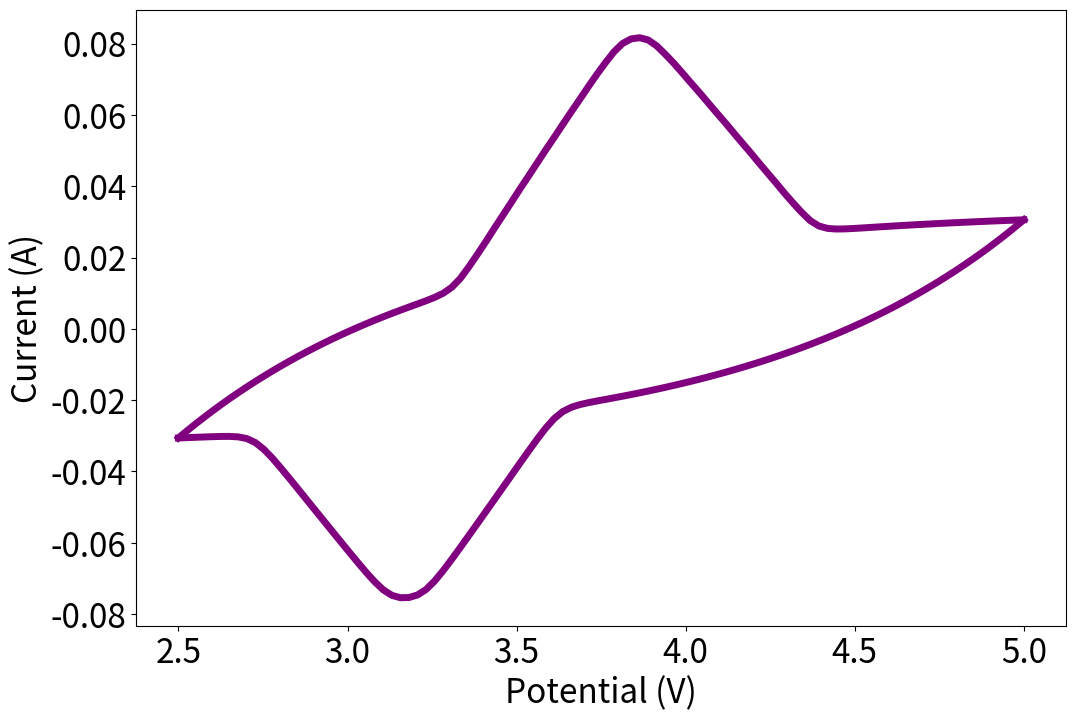

Python code for this plot:
import numpy as np
import matplotlib.pyplot as plt

# Constants
T = 298.15  # Temperature, K
F = 96485.3329  # Faraday constant, C/mol
R = 8.314  # Gas constant, J/(mol*K)

# Scan rate
v = 0.0001  # Scan rate, V/s

# Initial and final potentials
Ei = 2.5  # Initial potential, V
Ef = 5.0  # Final potential, V

# Battery model parameters
n = 1  # Number of electron transfers
F = 96485  # Faraday constant, C·mol^-1
S = 1  # Electrode surface area, cm^-2
k = 0.1  # Standard rate constant
Gamma = 3.15e-4  # Surface concentration, mol·cm^-2
alpha = 0.5  # Charge transfer coefficient
R = 8.314  # Ideal gas constant, J·mol^-1·K^-1
T = 298  # Temperature, K

# EDLC model parameters
Rs = 1000  # Series resistance, ohm
Cd = 8  # Capacitance, F
AEDLCOX = 0.08  # Amplitude factor of positive EDLC
AEDLCRED = 0.08  # Amplitude factor of negative EDLC

# Pseudocapacitor model parameters
E0pseuOXi = 3.6  # Initial oxidation pseudo potential, V
E0pseuOXf = 4.1  # Final oxidation pseudo potential, V
E0pseuREDi = 3.0  # Initial reduction pseudo potential, V
E0pseuREDf = 3.35  # Final reduction pseudo potential, V
GpseuOX = 0.25  # Oxidation peak width, V
GpseuRED = 0.25  # Reduction peak width, V
ApseuOX = 0.017  # Amplitude factor of the oxidation current
ApseuRED = 0.012  # Amplitude factor of the reduction current
n1 = 7  # Number of oxidation centers
n2 = 7  # Number of reduction centers
epsilon1 = (E0pseuOXf - E0pseuOXi) / n1  # Hopping potential between oxidation centers, V
epsilon2 = (E0pseuREDf - E0pseuREDi) / n2  # Hopping potential between reduction centers, V

# Time functions for EDLC
def tcharge(Eap, v, Ei):
    return (Eap - Ei) / v

def tdis(Eap, v, Ef):
    return (Ef - Eap) / v

# EDLC current function
def IEDLC(Eap, Ei, Ef, Rs, Cd, v, AEDLCOX, AEDLCRED):
    t_charge = tcharge(Eap, v, Ei)
    t_discharge = tdis(Eap, v, Ef)
    
    ImaxEDLC = AEDLCOX * v * Cd * (1 - np.exp(-tcharge(Ef, v, Ei) / (Rs * Cd)))
    
    I_pos = AEDLCOX * v * Cd * (1 - np.exp(-t_charge / (Rs * Cd))) - ImaxEDLC / 2
    I_neg = (AEDLCOX * v * Cd * (1 - np.exp(-tcharge(Ef, v, Ei) / (Rs * Cd))) - ImaxEDLC / 2) + \
            AEDLCRED * (-v * Cd * (1 - np.exp(-t_discharge / (Rs * Cd))))
    
    return [I_pos, I_neg]

# Battery current function
def IFarad(n, F, S, k, Gamma, alpha, R, T, v, Eap):
    I_forward = (n * F * S * k * Gamma *
                 np.exp(alpha * n * F / (R * T) * (Eap - 1.5)) /
                 np.exp((R * T) / (F * alpha * n) * k / v *
                        np.exp(alpha * n * F / (R * T) * (Eap - 1.5))))
    
    I_reverse = (-n * F * S * k * Gamma *
                 np.exp(alpha * n * F / (R * T) * -(Eap - 1.5)) /
                 np.exp((R * T) / (F * alpha * n) * k / v *
                        np.exp(alpha * n * F / (R * T) * -(Eap - 1.5))))
    
    return I_forward, I_reverse

# Pseudocapacitor oxidation and reduction current functions
def PsiPseudoOX(Eap, GpseuOX, E0pseuOXi, E0pseuOXf, n1, epsilon1):
    sum_pseudo_ox = 0.0
    for n in range(n1 + 1):
        E_center = E0pseuOXi + n * epsilon1
        exponent = F / (R * T) * (Eap - E_center)
        term = (R * T) / (2 * F * GpseuOX) * np.exp(exponent) * (
            np.exp(F / (R * T) * GpseuOX) / (1 + np.exp(F / (R * T) * GpseuOX) * np.exp(F / (R * T) * (Eap - E_center)))
            - np.exp(-F / (R * T) * GpseuOX) / (1 + np.exp(-F / (R * T) * GpseuOX) * np.exp(F / (R * T) * (Eap - E_center)))
        )
        sum_pseudo_ox += term
    return sum_pseudo_ox

def PsiPseudoRED(Eap, GpseuRED, E0pseuREDi, E0pseuREDf, n2, epsilon2):
    sum_pseudo_red = 0.0
    for n in range(n2 + 1):
        E_center = E0pseuREDi + n * epsilon2
        exponent = F / (R * T) * (Eap - E_center)
        term = (-R * T) / (2 * F * GpseuRED) * np.exp(exponent) * (
            np.exp(F / (R * T) * GpseuRED) / (1 + np.exp(F / (R * T) * GpseuRED) * np.exp(F / (R * T) * (Eap - E_center)))
            - np.exp(-F / (R * T) * GpseuRED) / (1 + np.exp(-F / (R * T) * GpseuRED) * np.exp(F / (R * T) * (Eap - E_center)))
        )
        sum_pseudo_red += term
    return sum_pseudo_red

# Pseudocapacitor current function
def IPseudo(Eap, GpseuOX, GpseuRED, E0pseuOXi, E0pseuOXf, E0pseuREDi, E0pseuREDf, ApseuOX, ApseuRED, v, n1, n2, epsilon1, epsilon2):
    psi_ox = PsiPseudoOX(Eap, GpseuOX, E0pseuOXi, E0pseuOXf, n1, epsilon1)
    psi_red = PsiPseudoRED(Eap, GpseuRED, E0pseuREDi, E0pseuREDf, n2, epsilon2)
    
    I_pseudo_ox = ApseuOX * np.sqrt(v) * psi_ox
    I_pseudo_red = ApseuRED * np.sqrt(v) * psi_red
    
    return [I_pseudo_ox, I_pseudo_red]

# Total current function (combining EDLC, Battery, and Pseudocapacitor)
def Itotal(Eap, n, F, S, k, Gamma, alpha, R, T, Ei, Ef, Rs, Cd, v, AEDLCOX, AEDLCRED, GpseuOX, GpseuRED, E0pseuOXi, E0pseuOXf, E0pseuREDi, E0pseuREDf, ApseuOX, ApseuRED, n1, n2, epsilon1, epsilon2):
    I_batt = IFarad(n, F, S, k, Gamma, alpha, R, T, v, Eap)
    I_edlc = IEDLC(Eap, Ei, Ef, Rs, Cd, v, AEDLCOX, AEDLCRED)
    I_pseudo = IPseudo(Eap, GpseuOX, GpseuRED, E0pseuOXi, E0pseuOXf, E0pseuREDi, E0pseuREDf, ApseuOX, ApseuRED, v, n1, n2, epsilon1, epsilon2)
    
    I_total_ox = I_batt[0] + I_edlc[0] + I_pseudo[0]
    I_total_red = I_batt[1] + I_edlc[1] + I_pseudo[1]
    
    return [I_total_ox*1000, I_total_red*1000]

# Generate and plot the total current
Eap_values = np.linspace(Ei, Ef, 100)  # Eap values from Ei to Ef
i1_total_plot = []
i2_total_plot = []

for Eap in Eap_values:
    I_total = Itotal(Eap, n, F, S, k, Gamma, alpha, R, T, Ei, Ef, Rs, Cd, v, AEDLCOX, AEDLCRED, GpseuOX, GpseuRED, E0pseuOXi, E0pseuOXf, E0pseuREDi, E0pseuREDf, ApseuOX, ApseuRED, n1, n2, epsilon1, epsilon2)
    i1_total_plot.append(I_total[0])
    i2_total_plot.append(I_total[1])

# Plotting I-E curve
plt.figure(figsize=(12, 8))
plt.plot(Eap_values, i1_total_plot, color='Purple', linewidth=5)
plt.plot(Eap_values, i2_total_plot, color='Purple', linewidth=5)
plt.xlabel('Potential (V)', fontsize=24)
plt.ylabel('Current (A)', fontsize=24)
plt.xticks(fontsize=24)
plt.yticks(fontsize=24)
plt.show()